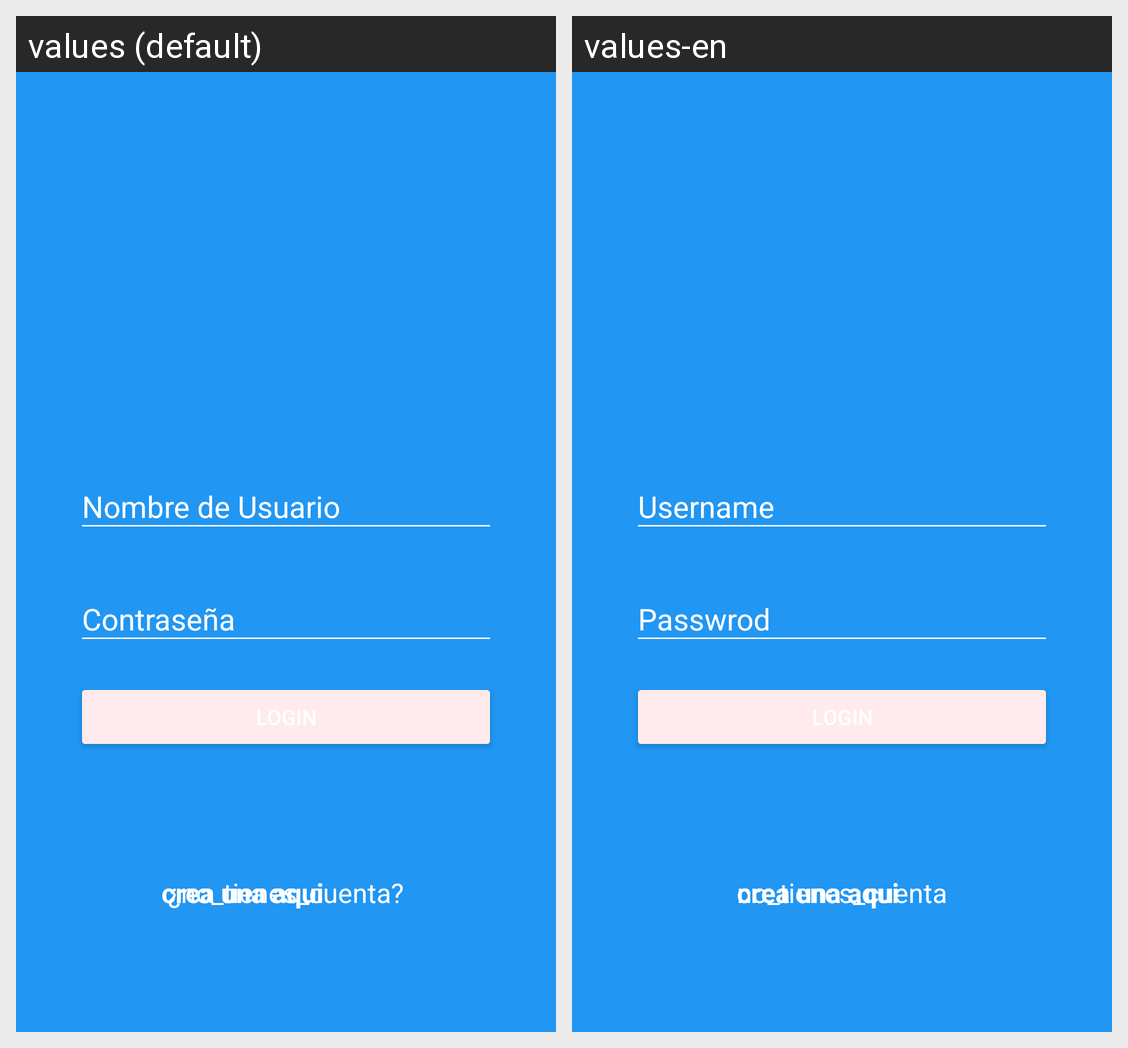

The same Android screen rendered under two of its app's locales, left to right. List the strings drawn on it with the default value and each locale's translation.
Android screen res/layout/activity_login.xml rendered under 2 locales, left to right: values (default), values-en. Device: Nexus 5 (rendered at 1080×1920; each locale shown at half size, 540×960, under a caption strip naming it); theme AppTheme.
Strings drawn on this screen, with the default value and each locale's value (text and hints the layout hard-codes, and strings that could not be matched under every locale, appear in the picture but are not listed):

nombre_de_usuario
  values: Nombre de Usuario
  values-en: Username

no_tienes_cuenta
  values:  ¿no_tienes_cuenta? 
  values-en: no_tienes_cuenta

crea_una_aqui
  values: crea una aqui
  values-en: crea una aqui
